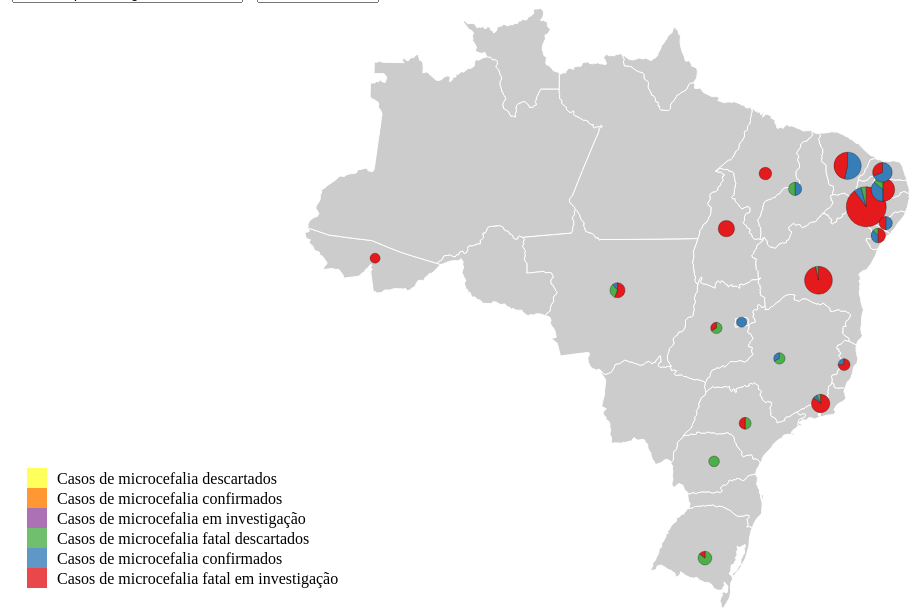
D3 v4 page, settled after 480 driven frames (8 s of simulated time); the page loaded 9 data file(s).


		dictionary = 
		{'02/04':"./dataset/Brazil_COES_Microcephaly-2016-04-02.csv",
		'23/04':"./dataset/Brazil_COES_Microcephaly-2016-04-23.csv",
		'30/04':"./dataset/Brazil_COES_Microcephaly-2016-04-30.csv",
		'07/05':"./dataset/Brazil_COES_Microcephaly-2016-05-07.csv",
		'14/05':"./dataset/Brazil_COES_Microcephaly-2016-05-14.csv",
		'21/05':"./dataset/Brazil_COES_Microcephaly-2016-05-21.csv",
		'28/05':"./dataset/Brazil_COES_Microcephaly-2016-05-28.csv",
		'11/06':"./dataset/Brazil_COES_Microcephaly-2016-06-11.csv"};

		//Define path generator
		var projection = d3.geoStereographic();
		var path = d3.geoPath()
		.projection(projection);

		//Tooltip div
		var div = d3.select("body").append("div")
		.attr("class", "tooltip")
		.style("opacity", 0);
		
		//zoom def
		const zoom = d3.zoom()
	      .scaleExtent([1/4, 9])
	      .on('zoom', zoomed); 

		//Create SVG element
		var svg = d3.select("#symbolMap").call(zoom);
		var w = +svg.attr("width");
		var h = +svg.attr("height");
		var mapGroup = svg.append("g"); //map
		var pieGroup = svg.append("g"); //pie

		// Pie chart variables:
		var tempRadius = 5;

        var pieData = d3.pie()
          .value(function(d) { return d.casos; });

		var arc = d3.arc()
			.innerRadius(0)
			.outerRadius(function(d){
				return d.data.pieSize;
			});

		var color = d3.scaleOrdinal(d3.schemeSet1);

		//legenda
		var ext_color_domain = ["BR0005", "BR0006", "BR0007", "BR0001", "BR0002", "BR0003"];
 		var legend_labels = 
 			["Casos de microcefalia fatal em investigação",
 			 "Casos de microcefalia confirmados",
 			 "Casos de microcefalia fatal descartados",
 			 "Casos de microcefalia em investigação",
 			 "Casos de microcefalia confirmados",
 			 "Casos de microcefalia descartados"];

		var legend = svg.selectAll("g.legend")
		  .data(ext_color_domain)
		  .enter().append("g")
		  .attr("class", "legend");

		  var ls_w = 20, ls_h = 20;

		  legend.append("rect")
		  .attr("x", 20)
		  .attr("y", function(d, i){ return h - (i*ls_h) - 2*ls_h;})
		  .attr("width", ls_w)
		  .attr("height", ls_h)
		  .style("fill", function(d, i) { return color(d); })
		  .style("opacity", 0.8);

		  legend.append("text")
		  .attr("x", 50)
		  .attr("y", function(d, i){ return h - (i*ls_h) - ls_h - 4;})
		  .text(function(d, i){ return legend_labels[i]; });			

		//load files
		d3.queue()
		.defer(d3.json,"brazil-states.json")
		.defer(d3.csv, dictionary["02/04"])
		.defer(d3.csv, dictionary["23/04"])
		.defer(d3.csv, dictionary["30/04"])
		.defer(d3.csv, dictionary["07/05"])
		.defer(d3.csv, dictionary["14/05"])
		.defer(d3.csv, dictionary["21/05"])
		.defer(d3.csv, dictionary["28/05"])
		.defer(d3.csv, dictionary["11/06"])
		.await(renderScreen);

		function updateData(){
			debugger
			var indexVal = $('#select-index').val();
			var fatalVal = $('#select-fatal').val();
			renderPieCharts(indexVal, fatalVal == "fatal");
		}

		function renderScreen(err, geojson,micro1,micro2,micro3,micro4,micro5,micro6,micro7,micro8){
			renderMap(geojson);
			centroidMap = calculateCentroidMap(geojson);
			microData = parseData(micro1,micro2,micro3,micro4,micro5,micro6,micro7,micro8,centroidMap);
			renderPieCharts(0, true);
		}

		function renderPieCharts(index,isFatal){
			var object = microData[index];
			var states; //{"state": [{casos, field_code}]}
			if(isFatal){
				states = object["casosFatais"];
			}else{
				states = object["casosNaoFatais"];
			}

			states = arrayFy(states);
			pieGroup.selectAll('.pie').remove();

			states.sort(function(x,y){ //sort states to better show the little sector charts
				return d3.descending(sumSectorCases(x.sectors), sumSectorCases(y.sectors));
			});

			//update the domain scale here, get the first state and last one and check sumSectorCases
			metorScale = d3.scaleLinear().domain([sumSectorCases(states[states.length -1].sectors), [sumSectorCases(states[0].sectors)]]).range([5,20]);
			//sort states
			var pies = pieGroup.selectAll('.pie')
			.data(states)
			.enter()
		    .append('g')
		    .attr('class', 'pie')
		    .attr("transform", function(d) {
		      return "translate(" + projection(centroidMap[d.state])[0] + "," + projection(centroidMap[d.state])[1] + ")";
		    });		    

		    pies.selectAll('.slice')
			    .data(function(d){
			    	var pieSize = metorScale(sumSectorCases(d.sectors));
	                d.sectors.map(function (t) { t.pieSize = pieSize; t.state = d.state; return t; })
			        return  pieData(d.sectors);
			    // 	console.log(d);
			    // return pie([d.sectors[0].casos, d.sectors[1].casos, d.sectors[2].casos]); 
			}).enter()
		    .append('path')
		    .attr('d',  arc)
		    .attr('class', 'pieArc')
		    .style('fill', function(d,i){
		      return color(d.data.field_code);
		  	})
		  	.on("mousemove" , function(d) {
		       div.transition()
		         .duration(200)
		         .style("opacity", .9);
		       div.html(d.data.state + "</br>" + d.data.casos + (d.data.casos > 1 ? " casos" : " caso"))
		         .style("left", (d3.event.pageX) + "px")
		         .style("top", (d3.event.pageY - 28) + "px");
		       })
		    .on("mouseout", function(d) {
		        div.transition()
		        .duration(500)
		        .style("opacity", 0);
	        });
		}


		function arrayFy(object){
			var array = [];
			for (var state in object) {
			    if (object.hasOwnProperty(state)) {
			        array.push({state:state, sectors: object[state]});
			    }
			}
			return array;
		}


		function renderMap(json){
			//renders the map
			projection.fitSize([w,h],json); //escala o mapa para ocupar todo o svg
			
			mapGroup.selectAll("path")
			.data(json.features)
			.enter()
			.append("path")
			.attr("d", path)
			.attr("class", "states");

			

			// pieGroup.selectAll(".symbol")
			// 	.data(centroids.features)
			// 	.enter().append("path")
			// 	.attr("class", "symbol")
			// 	.attr("d", path.pointRadius(function(d){return 5;}));

			/*.on("mousemove", function(d) {
				div.transition()
				.duration(200)
				.style("opacity", .9);
				div.html(d.properties.name + "<br/>" + d.properties.value + " casos")
				.style("left", (d3.event.pageX) + "px")
				.style("top", (d3.event.pageY - 28) + "px");
			})
			.on("mouseout", function(d) {
				div.transition()
				.duration(500)
				.style("opacity", 0);
			});*/
		}



		function parseData(micro1,micro2,micro3,micro4,micro5,micro6,micro7,micro8, centroidMap){
				var microDataArray = [];
				microDataArray.push(parseMicroData(micro1,0));
				microDataArray.push(parseMicroData(micro2,1));
				microDataArray.push(parseMicroData(micro3,2));
				microDataArray.push(parseMicroData(micro4,3));
				microDataArray.push(parseMicroData(micro5,4));
				microDataArray.push(parseMicroData(micro6,5));
				microDataArray.push(parseMicroData(micro7,6));
				microDataArray.push(parseMicroData(micro8,7));

				// microArrayFatais = [];
				// for(var property in microData.casosFatais){
				// 	var element = {tipo:"casosFatais",id:property, values:microData.casosFatais[property]};
				// 	microArrayFatais.push(element);
				// }

				// microArrayNaoFatais = [];
				// for(var property in microData.casosNaoFatais){
				// 	var element = {tipo:"casosNaoFatais",id:property, values:microData.casosNaoFatais[property]};
				// 	microArrayNaoFatais.push(element);
				// }

				return microDataArray;
		}

		function parseMicroData(dataArray,dayIndex){
				var processedData = {casosFatais:{}, casosNaoFatais:{}};
				var parseTime = d3.timeParse("%d/%m/%Y");
				dataArray = dataArray.filter(function(item,index,arr){return (
					(item.data_field_code == "BR0003") 
					|| (item.data_field_code == "BR0007") 
					|| (item.data_field_code == "BR0002") 
					|| (item.data_field_code == "BR0005")
					|| (item.data_field_code == "BR0006")
					|| (item.data_field_code == "BR0001"));
				});

				casosFatais = dataArray.filter(function(item,index,arr){
					return item.data_field_code == "BR0005"
					||  item.data_field_code == "BR0006"
					||  item.data_field_code == "BR0007";
				});

				casosNaoFatais = dataArray.filter(function(item,index){
					return item.data_field_code == "BR0001"
					||  item.data_field_code == "BR0002"
					||  item.data_field_code == "BR0003";
				});

				casosFatais.forEach(function(d,i){	
					var location = d.location;
					if(!processedData.casosFatais[location]){
						processedData.casosFatais[location] = [];
					}
					if(d.value > 0){
						processedData.casosFatais[location].push({casos:parseInt(d.value),
						field_code: d.data_field_code});	
					}
				});

				casosNaoFatais.forEach(function(d,i){
					var location = d.location;
					if(!processedData.casosNaoFatais[location]){
						processedData.casosNaoFatais[location] = [];
					}
					if(d.value > 0){
						processedData.casosNaoFatais[location].push({casos:parseInt(d.value),
						field_code: d.data_field_code});	
					}
				});
				return processedData;
			}

		//Load in GeoJSON data
		// d3.csv("./dataset/Brazil_Epidemiological_Bulletin-2016-04-02.csv", function(data) {
		// 	d3.json("brazil-states.json", function(json) { 
		// 		for (var i = 0; i < data.length; i++) { 
		// 			var dataState = data[i].location; 
		// 			var dataValue = parseFloat(data[i].value);
		// 			for (var j = 0; j < json.features.length; j++) { 
		// 				var jsonState = json.features[j].properties.name; 
		// 				if (dataState == jsonState) { 
		// 					json.features[j].properties.value = dataValue; 
		// 					break; 
		// 				} 
		// 			} 
		// 		}

				

		// 		//Bind data and create one path per GeoJSON feature
				
		// 	})
		// });

		//json.features[1].geometry.coordinates chamar iterando sobre features
		function calculateCentroidFeatures(json){
			var centroidFeatureCollection = {type:"FeatureConnection", features : []};
			json.features.forEach(function(val){
				centroidFeatureCollection.features.push(
					{
						type:"Feature", 
						id:val.properties.id,
						geometry:{type:"Point", coordinates:calculateCentroid(val.geometry.coordinates, val.geometry.type == "MultiPolygon"), properties:{name:val.properties.name}}
					 }
					);
			});
			return centroidFeatureCollection;
		}

		function calculateCentroidMap(json){
			//{estado:[x,y]}
			var centroidMap = {};
			json.features.forEach(function(val){
				centroidMap[val.properties.name] = calculateCentroid(val.geometry.coordinates, val.geometry.type == "MultiPolygon");
			});
			debugger
			return centroidMap;
		}

		//Aux Functions
		function calculateCentroid(arrayCoordinates, isMultiPolygon){
			//[[x1,y1],[x2,y2]]
			var maxX = maxY = Number.NEGATIVE_INFINITY;
			var minX = minY = Number.POSITIVE_INFINITY;
			var x,y;
			var center = {};
			
			if(isMultiPolygon){
				var tempArray = [];
				arrayCoordinates.forEach(function(value){ //concat arrays into 1
					tempArray = tempArray.concat.apply(tempArray, value);
				});
				arrayCoordinates = [tempArray];
			}

			arrayCoordinates.forEach(function(values){
				values.forEach(function(val){
					if(val[0] > maxX){
						maxX = val[0];
					}else if(val[0] < minX){
						minX = val[0];
					}

					if(val[1] > maxY){
						maxY = val[1];
					}else if(val[1] < minY){
						minY = val[1];
					}
				});
			});
			center.x = minX + ((maxX - minX) / 2); center.y = minY + ((maxY - minY) / 2);
			return [center.x,center.y];
		}
		//Zoom function
		//drag and zoom behaviors
		function zoomed() {
		  mapGroup.attr("transform", d3.event.transform);
		  pieGroup.attr("transform", d3.event.transform);
		}

		//Aux Functions
		function sumSectorCases(sectors){
			var sum = 0;
			sectors.forEach(function (e,i){
				sum += e.casos;
			});
			return sum;
		}




### data: brazil-states.json
{
 "type": "FeatureCollection",
 "features": [
  {
   "type": "Feature",
   "geometry": {
    "type": "Polygon",
    "coordinates": "[... 1 items]"
   },
   "properties": {
    "id": 1,
    "name": "Acre",
    "sigla": "AC",
    "regiao_id": "3",
    "codigo_ibg": "12",
    "cartodb_id": 1,
    "created_at": "2015-02-09T16:46:01Z",
    "updated_at": "2015-02-09T16:46:01Z"
   }
  },
  {
   "type": "Feature",
   "geometry": {
    "type": "Polygon",
    "coordinates": "[... 1 items]"
   },
   "properties": {
    "id": 2,
    "name": "Alagoas",
    "sigla": "AL",
    "regiao_id": "4",
    "codigo_ibg": "27",
    "cartodb_id": 2,
    "created_at": "2015-02-09T16:46:01Z",
    "updated_at": "2015-02-09T16:46:01Z"
   }
  },
  {
   "type": "Feature",
   "geometry": {
    "type": "Polygon",
    "coordinates": "[... 1 items]"
   },
   "properties": {
    "id": 3,
    "name": "Amazonas",
    "sigla": "AM",
    "regiao_id": "3",
    "codigo_ibg": "13",
    "cartodb_id": 3,
    "created_at": "2015-02-09T16:46:01Z",
    "updated_at": "2015-02-09T16:46:01Z"
   }
  },
  {
   "type": "Feature",
   "geometry": {
    "type": "Polygon",
    "coordinates": "[... 1 items]"
   },
   "properties": {
    "id": 4,
    "name": "Amapa",
    "sigla": "AP",
    "regiao_id": "3",
    "codigo_ibg": "16",
    "cartodb_id": 4,
    "created_at": "2015-02-09T16:46:01Z",
    "updated_at": "2015-02-09T16:46:01Z"
   }
  },
  {
   "type": "Feature",
   "geometry": {
    "type": "Polygon",
    "coordinates": "[... 1 items]"
   },
   "properties": {
    "id": 5,
    "name": "Bahia",
    "sigla": "BA",
    "regiao_id": "4",
    "codigo_ibg": "29",
    "cartodb_id": 5,
    "created_at": "2015-02-09T16:46:01Z",
    "updated_at": "2015-02-09T16:46:01Z"
   }
  },
  {
   "type": "Feature",
   "geometry": {
    "type": "Polygon",
    "coordinates": "[... 1 items]"
   },
   "properties": {
    "id": 6,
    "name": "Ceara",
    "sigla": "CE",
    "regiao_id": "4",
    "codigo_ibg": "23",
    "cartodb_id": 6,
    "created_at": "2015-02-09T16:46:01Z",
    "updated_at": "2015-02-09T16:46:01Z"
   }
  },
  {
   "type": "Feature",
   "geometry": {
    "type": "Polygon",
    "coordinates": "[... 1 items]"
   },
   "properties": {
    "id": 8,
    "name": "Espirito Santo",
    "sigla": "ES",
    "regiao_id": "2",
    "codigo_ibg": "32",
    "cartodb_id": 8,
    "created_at": "2015-02-09T16:46:01Z",
    "updated_at": "2015-02-09T16:46:01Z"
   }
  },
  {
   "type": "Feature",
   "geometry": {
    "type": "Polygon",
    "coordinates": "[... 1 items]"
   },
   "properties": {
    "id": 9,
    "name": "Goias",
    "sigla": "GO",
    "regiao_id": "5",
    "codigo_ibg": "52",
    "cartodb_id": 9,
    "created_at": "2015-02-09T16:46:01Z",
    "updated_at": "2015-02-09T16:46:01Z"
   }
  },
  "... 19 more items"
 ]
}